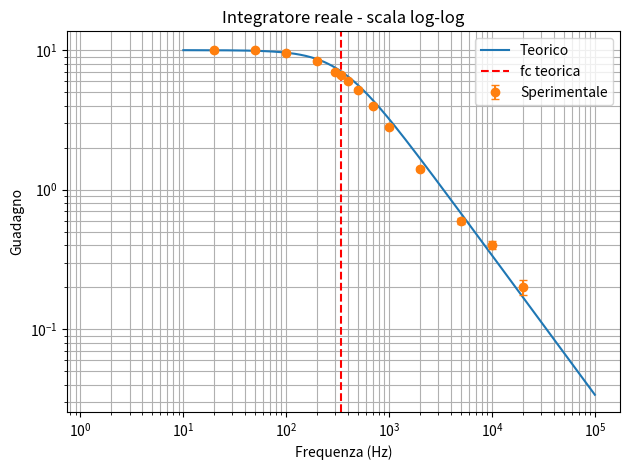
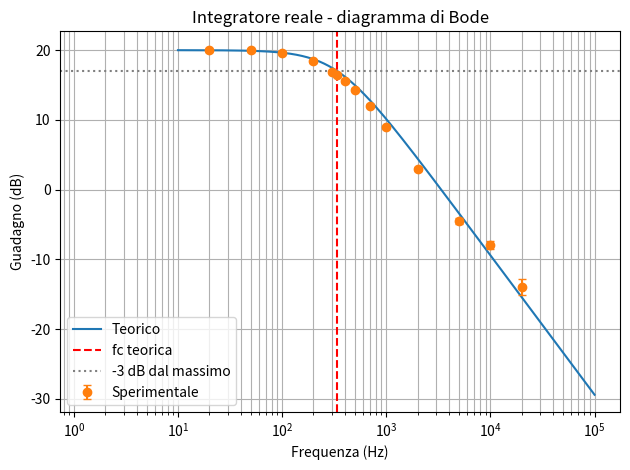

The script that saved these images, in order:

import numpy as np
import matplotlib.pyplot as plt

# Componenti
R1 = 10000
R2 = 100000
C = 4.7e-9

# Le tue misure sperimentali (NON MODIFICATE)
f = np.array([20, 50,100,200,300, 340,400, 500,700,1000,2000, 5000,10000,20000])
Vin = np.array([0.20, 0.20, 0.20, 0.20, 0.20,0.20, 0.20, 0.20, 0.20, 0.20, 0.20, 0.20, 0.20,0.20])
Vout = np.array([2.00, 2.00, 1.92, 1.67, 1.40, 1.32,1.20, 1.04, 0.8, 0.56, 0.28, 0.12, 0.08, 0.04 ])

# Incertezze PROVVISORIE, da verificare
sVin = 0.005
sVout = 0.005
sR2 = 0.05 * R2
sC = 0.10 * C

# Guadagno sperimentale ed errore propagato
G = Vout / Vin
sG = G * np.sqrt((sVout/Vout)**2 + (sVin/Vin)**2)

# Guadagno in decibel ed errore propagato
GdB = 20 * np.log10(G)
sGdB = (20 / np.log(10)) * sG / G

# Frequenza di taglio e relativo errore
fc = 1 / (2 * np.pi * R2 * C)
sfc = fc * np.sqrt((sR2/R2)**2 + (sC/C)**2)

# Guadagno teorico
f_teo = np.logspace(1, 5, 300)
G_teo = (R2/R1) / np.sqrt(1 + (f_teo/fc)**2)

print("Frequenza di taglio:", fc, "+/-", sfc, "Hz")

# Grafico log-log
plt.figure()
plt.loglog(f_teo, G_teo, label="Teorico")
plt.errorbar(f, G, yerr=sG, fmt="o", capsize=3, label="Sperimentale")
plt.axvline(fc, color="red", linestyle="--", label="fc teorica")
plt.xlabel("Frequenza (Hz)")
plt.ylabel("Guadagno")
plt.title("Integratore reale - scala log-log")
plt.grid(True, which="both")
plt.legend()
plt.tight_layout()
plt.savefig("integratore_loglog_errori.png", dpi=200)

# Grafico di Bode
plt.figure()
plt.semilogx(f_teo, 20*np.log10(G_teo), label="Teorico")
plt.errorbar(f, GdB, yerr=sGdB, fmt="o", capsize=3, label="Sperimentale")
plt.axvline(fc, color="red", linestyle="--", label="fc teorica")
plt.axhline(20*np.log10(R2/R1)-3.01, color="gray",
            linestyle=":", label="-3 dB dal massimo")
plt.xlabel("Frequenza (Hz)")
plt.ylabel("Guadagno (dB)")
plt.title("Integratore reale - diagramma di Bode")
plt.grid(True, which="both")
plt.legend()
plt.tight_layout()
plt.savefig("integratore_bode_errori.png", dpi=200)

plt.show()
